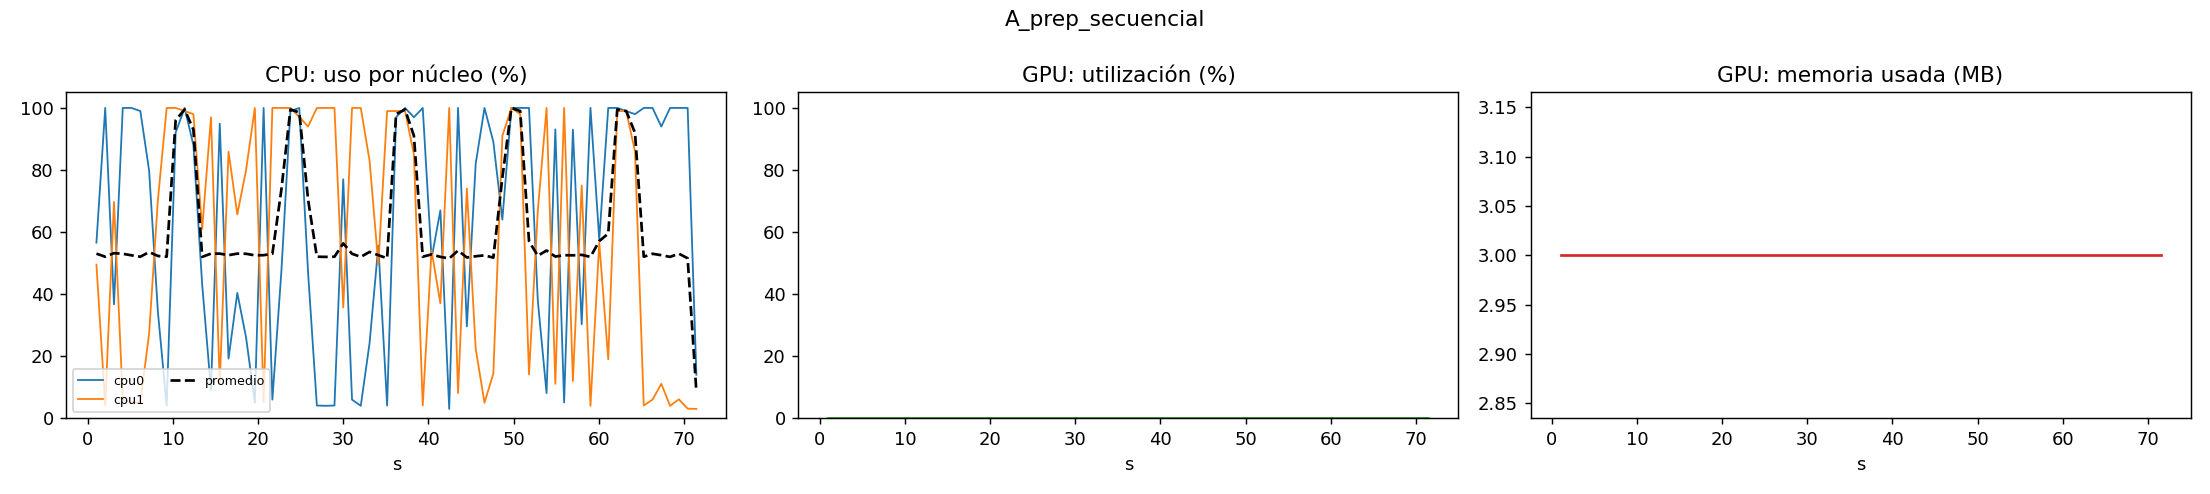

Values plotted in this chart, from the file beside it:
t, cpu_mean, gpu_util, gpu_mem_used_mb, gpu_mem_total_mb, ram_used_gb, cpu0, cpu1
1.028, 53.05, 0.0, 3.0, 15360, 2.209, 56.6, 49.5
2.06, 52.05, 0.0, 3.0, 15360, 2.256, 100.0, 4.1
3.09, 53.2, 0.0, 3.0, 15360, 2.305, 36.7, 69.7
4.121, 53.0, 0.0, 3.0, 15360, 2.352, 100.0, 6.0
5.152, 52.5, 0.0, 3.0, 15360, 2.398, 100.0, 5.0
6.183, 52.05, 0.0, 3.0, 15360, 2.449, 99.0, 5.1
7.214, 53.55, 0.0, 3.0, 15360, 2.493, 79.8, 27.3
8.244, 52.3, 0.0, 3.0, 15360, 2.537, 34.3, 70.3
9.275, 52.05, 0.0, 3.0, 15360, 2.588, 4.1, 100.0
10.33, 96.05, 0.0, 3.0, 15360, 2.623, 92.1, 100.0
11.38, 99.5, 0.0, 3.0, 15360, 2.654, 100.0, 99.0
12.41, 93.0, 0.0, 3.0, 15360, 2.689, 88.0, 98.0
13.45, 52.0, 0.0, 3.0, 15360, 2.735, 43.0, 61.0
14.48, 53.05, 0.0, 3.0, 15360, 2.783, 9.1, 97.0
15.51, 53.05, 0.0, 3.0, 15360, 2.829, 94.9, 11.2
16.54, 52.55, 0.0, 3.0, 15360, 2.877, 19.2, 85.9
17.57, 53.05, 0.0, 3.0, 15360, 2.923, 40.4, 65.7
18.6, 53.0, 0.0, 3.0, 15360, 2.972, 26.0, 80.0
19.63, 52.5, 0.0, 3.0, 15360, 3.025, 5.0, 100.0
20.66, 52.55, 0.0, 3.0, 15360, 3.066, 100.0, 5.1
21.69, 53.0, 0.0, 3.0, 15360, 3.113, 6.0, 100.0
22.75, 73.75, 0.0, 3.0, 15360, 3.154, 47.5, 100.0
23.8, 99.5, 0.0, 3.0, 15360, 3.198, 99.0, 100.0
24.85, 98.55, 0.0, 3.0, 15360, 3.219, 100.0, 97.1
25.88, 70.45, 0.0, 3.0, 15360, 3.26, 46.9, 94.0
26.91, 52.05, 0.0, 3.0, 15360, 3.306, 4.1, 100.0
27.94, 52.0, 0.0, 3.0, 15360, 3.353, 4.0, 100.0
28.98, 52.05, 0.0, 3.0, 15360, 3.404, 4.1, 100.0
30.01, 56.35, 0.0, 3.0, 15360, 3.443, 77.0, 35.7
31.04, 53.0, 0.0, 3.0, 15360, 3.494, 6.0, 100.0
32.07, 52.0, 0.0, 3.0, 15360, 3.548, 4.0, 100.0
33.1, 53.6, 0.0, 3.0, 15360, 3.586, 24.2, 83.0
34.13, 52.55, 0.0, 3.0, 15360, 3.633, 55.6, 49.5
35.16, 51.55, 0.0, 3.0, 15360, 3.681, 4.1, 99.0
36.21, 98.0, 0.0, 3.0, 15360, 3.718, 97.0, 99.0
37.26, 99.5, 0.0, 3.0, 15360, 3.752, 100.0, 99.0
38.3, 91.05, 0.0, 3.0, 15360, 3.786, 97.0, 85.1
39.34, 52.05, 0.0, 3.0, 15360, 3.835, 100.0, 4.1
40.37, 52.8, 0.0, 3.0, 15360, 3.879, 51.5, 54.1
41.41, 52.0, 0.0, 3.0, 15360, 3.927, 67.0, 37.0
42.45, 51.5, 0.0, 3.0, 15360, 3.974, 3.0, 100.0
43.48, 54.05, 0.0, 3.0, 15360, 4.022, 100.0, 8.1
44.52, 51.8, 0.0, 3.0, 15360, 4.072, 29.6, 74.0
45.56, 52.2, 0.0, 3.0, 15360, 4.116, 82.0, 22.4
46.59, 52.5, 0.0, 3.0, 15360, 4.164, 100.0, 5.0
47.63, 51.75, 0.0, 3.0, 15360, 3.168, 89.1, 14.4
48.69, 77.5, 0.0, 3.0, 15360, 3.23, 64.0, 91.0
49.75, 100.0, 0.0, 3.0, 15360, 3.264, 100.0, 100.0
50.78, 99.0, 0.0, 3.0, 15360, 3.305, 100.0, 98.0
51.82, 57.05, 0.0, 3.0, 15360, 3.351, 100.0, 14.1
52.85, 52.35, 0.0, 3.0, 15360, 3.396, 38.0, 66.7
53.88, 54.05, 0.0, 3.0, 15360, 3.445, 8.1, 100.0
54.91, 52.1, 0.0, 3.0, 15360, 3.49, 93.1, 11.1
55.94, 52.55, 0.0, 3.0, 15360, 3.54, 5.1, 100.0
56.97, 52.5, 0.0, 3.0, 15360, 3.586, 93.0, 12.0
58, 52.65, 0.0, 3.0, 15360, 3.634, 30.3, 75.0
59.03, 52.0, 0.0, 3.0, 15360, 3.683, 100.0, 4.0
60.06, 57.1, 0.0, 3.0, 15360, 3.726, 57.6, 56.6
61.12, 59.5, 0.0, 3.0, 15360, 3.769, 100.0, 19.0
62.17, 99.5, 0.0, 3.0, 15360, 3.809, 100.0, 99.0
... 9 more rows
